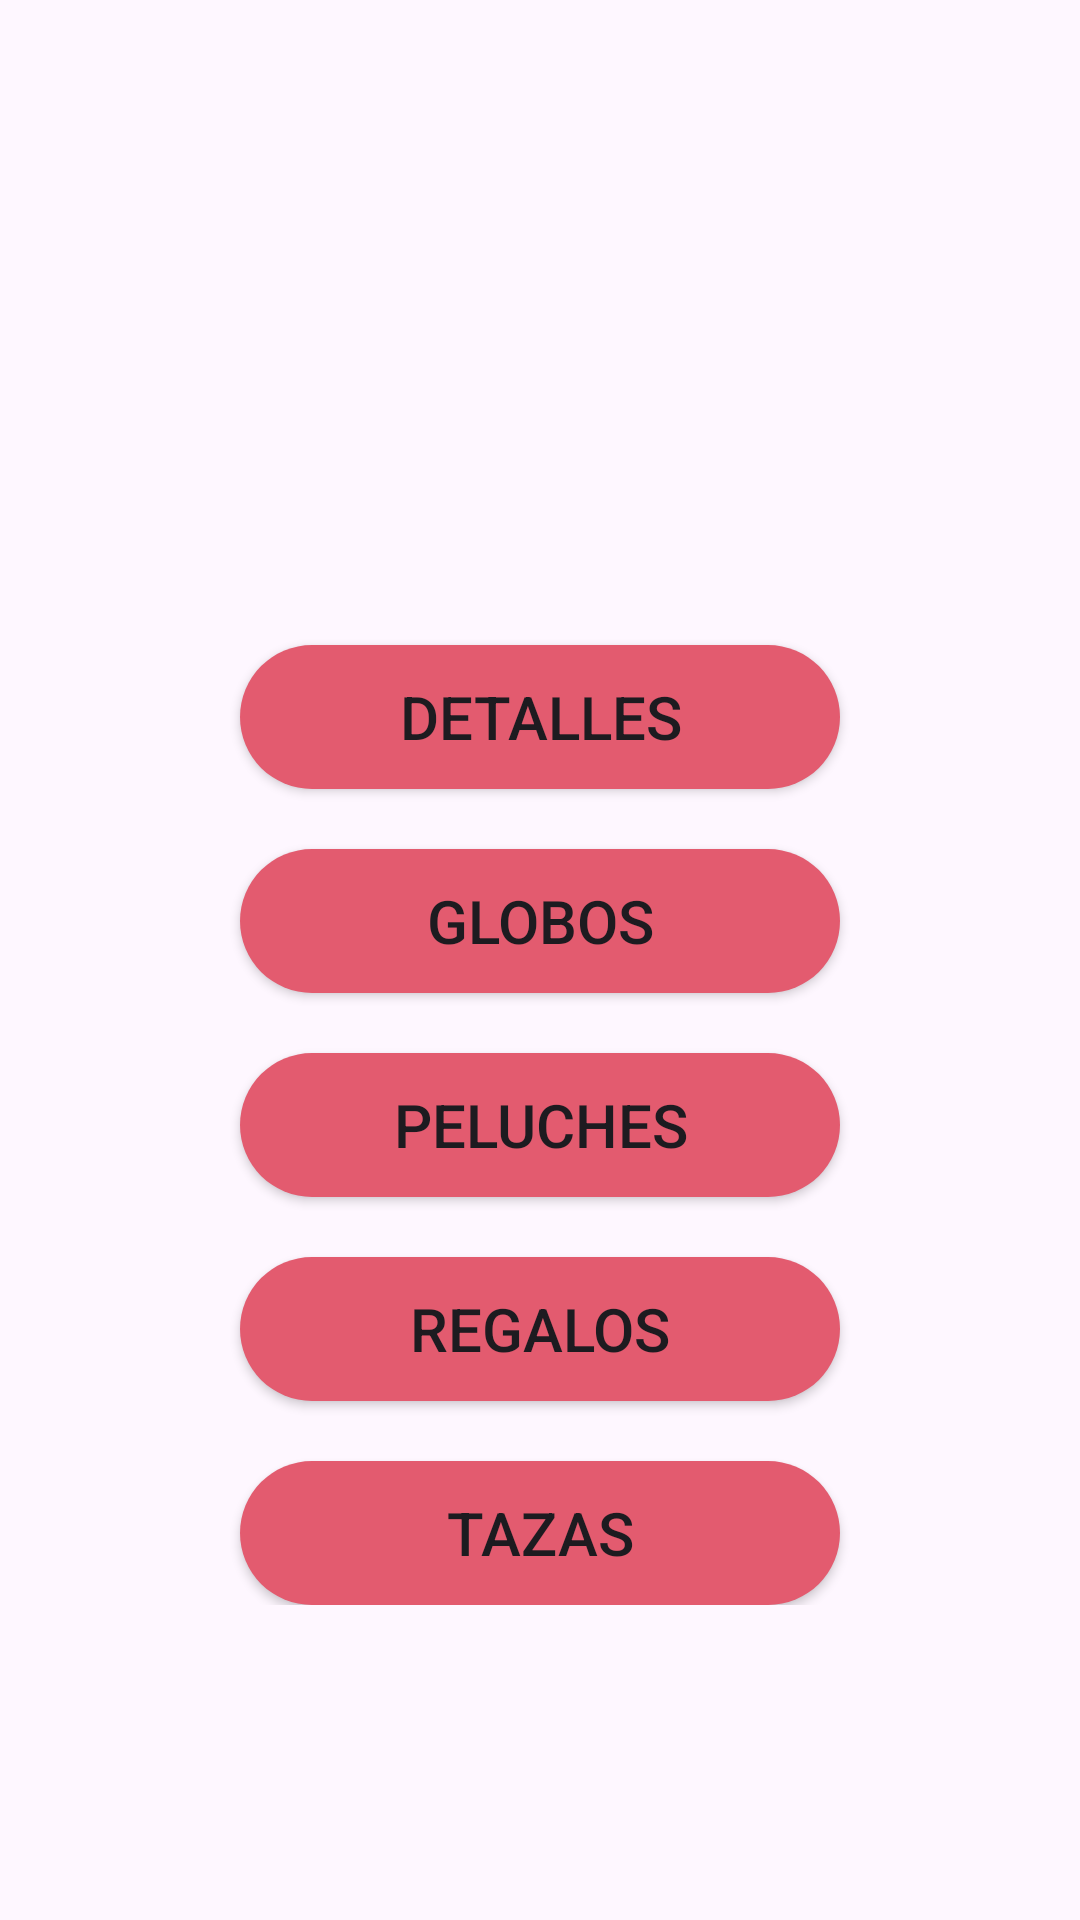

The Android layout XML behind this screen, and the referenced resources:
<!-- AndroidManifest.xml: application theme Theme.ExamenUnidad2 -->
<!-- res/layout/activity_principal.xml -->
<?xml version="1.0" encoding="utf-8"?>
<LinearLayout xmlns:android="http://schemas.android.com/apk/res/android"
    xmlns:app="http://schemas.android.com/apk/res-auto"
    xmlns:tools="http://schemas.android.com/tools"
    android:layout_width="match_parent"
    android:layout_height="match_parent"
    android:orientation="vertical"
    tools:context=".Principal">

    <ImageView
        android:id="@+id/imageView"
        android:layout_width="match_parent"
        android:layout_height="195dp"
        app:srcCompat="@drawable/grupo2"
        tools:layout_editor_absoluteX="91dp"
        tools:layout_editor_absoluteY="101dp" />

    <LinearLayout
        android:layout_width="match_parent"
        android:layout_height="wrap_content"
        android:orientation="vertical">

        <Button
            android:id="@+id/btn_detalles"
            android:layout_width="200dp"
            android:layout_height="wrap_content"
            android:background="@drawable/round_button"
            android:text="Detalles"
            android:layout_gravity="center"
            android:layout_marginTop="20dp"
            android:textSize="20dp"/>

        <Button
            android:id="@+id/btn_globos"
            android:layout_width="200dp"
            android:layout_height="wrap_content"
            android:background="@drawable/round_button"
            android:text="Globos"
            android:layout_gravity="center"
            android:layout_marginTop="20dp"
            android:textSize="20dp" />

        <Button
            android:id="@+id/btn_peluches"
            android:layout_width="200dp"
            android:layout_height="wrap_content"
            android:background="@drawable/round_button"
            android:text="Peluches"
            android:layout_gravity="center"
            android:layout_marginTop="20dp"
            android:textSize="20dp" />

        <Button
            android:id="@+id/btn_regalos"
            android:layout_width="200dp"
            android:layout_height="wrap_content"
            android:background="@drawable/round_button"
            android:text="Regalos"
            android:layout_gravity="center"
            android:layout_marginTop="20dp"
            android:textSize="20dp"/>

        <Button
            android:id="@+id/btn_tazas"
            android:layout_width="200dp"
            android:layout_height="wrap_content"
            android:background="@drawable/round_button"
            android:text="Tazas"
            android:layout_gravity="center"
            android:layout_marginTop="20dp"
            android:textSize="20dp"/>

    </LinearLayout>

</LinearLayout>
<!-- resources referenced by this layout -->
<resources>
  <!-- drawable round_button (drawable) -->
  <?xml version="1.0" encoding="utf-8"?>
  <selector xmlns:android="http://schemas.android.com/apk/res/android">
      <item>
          <shape android:shape="rectangle">
              <solid android:color="@color/cBotones" />
              <corners android:radius="40dp" />
          </shape>
      </item>
  </selector>
  <style name="Theme.ExamenUnidad2" parent="Base.Theme.ExamenUnidad2" />
  <color name="cBotones">#E35B6F</color>
  <style name="Base.Theme.ExamenUnidad2" parent="Theme.Material3.DayNight.NoActionBar">
          
          <item name="colorPrimary">@color/cBotones</item>
          <item name="colorPrimaryVariant">@color/purple_700</item>
          <item name="colorOnPrimary">@color/white</item>
          
          <item name="colorSecondary">@color/cBotones</item>
          <item name="colorSecondaryVariant">@color/teal_700</item>
          <item name="colorOnSecondary">@color/black</item>
          
          <item name="android:statusBarColor" tools:targetApi="l">?attr/colorPrimaryVariant</item>
          
      </style>
  <color name="purple_700">#FF3700B3</color>
  <color name="white">#FFFFFFFF</color>
  <color name="teal_700">#FF018786</color>
  <color name="black">#FF000000</color>
</resources>
